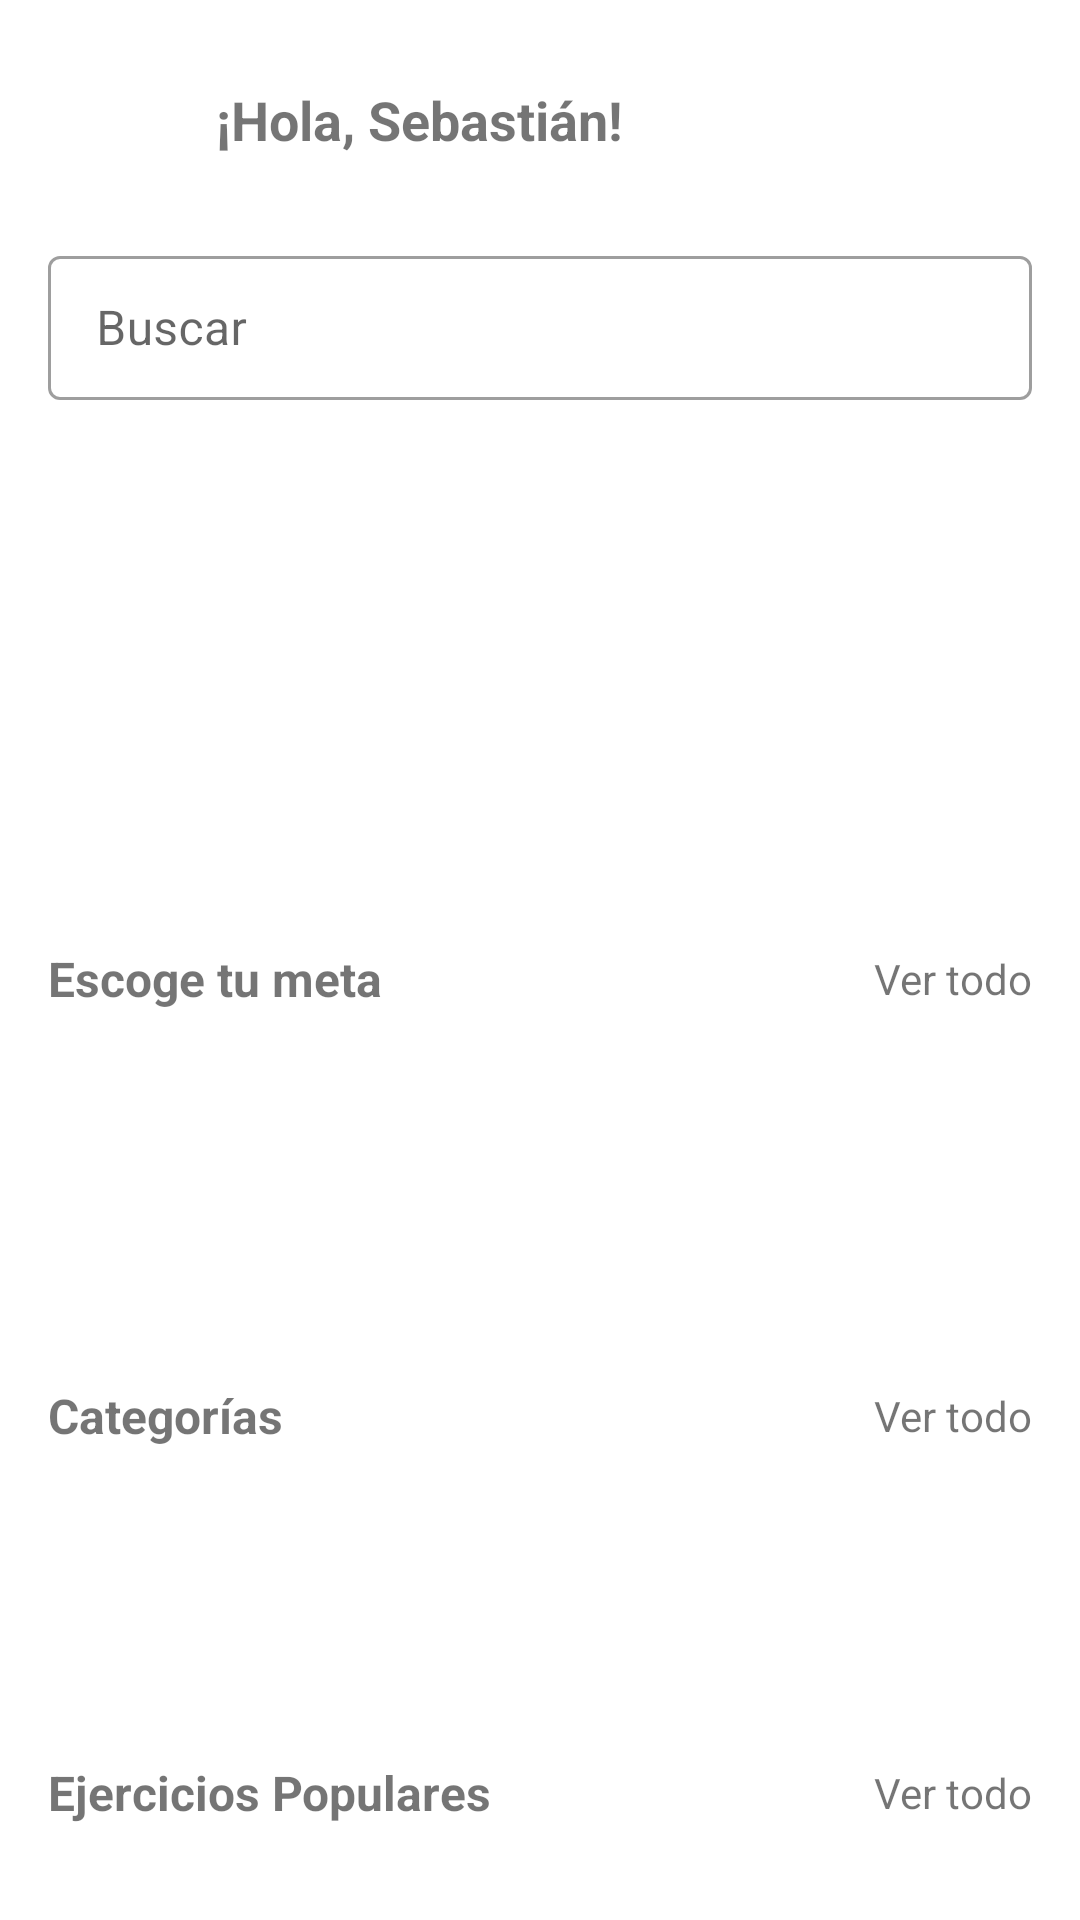

Write the Android layout XML for this screen, with the resource values it uses.
<!-- AndroidManifest.xml: application theme Theme.MaterialComponents.DayNight.NoActionBar -->
<!-- res/layout/fragment_menu_principal.xml -->
<?xml version="1.0" encoding="utf-8"?>
<androidx.core.widget.NestedScrollView
    xmlns:android="http://schemas.android.com/apk/res/android"
    xmlns:app="http://schemas.android.com/apk/res-auto"
    android:layout_width="match_parent"
    android:layout_height="match_parent"
    android:background="@android:color/white"
    android:fillViewport="true">

    <LinearLayout
        android:layout_width="match_parent"
        android:layout_height="wrap_content"
        android:orientation="vertical"
        android:padding="16dp">

        
        <LinearLayout
            android:layout_width="match_parent"
            android:layout_height="wrap_content"
            android:orientation="horizontal"
            android:gravity="center_vertical"
            android:layout_marginBottom="16dp">

            <ImageView
                android:id="@+id/imgProfile"
                android:layout_width="48dp"
                android:layout_height="48dp"
                android:src="@null"
                android:background="@null"
                android:scaleType="centerCrop"
                android:layout_marginEnd="8dp"/>

            <TextView
                android:id="@+id/tvGreeting"
                android:layout_width="0dp"
                android:layout_height="wrap_content"
                android:layout_weight="1"
                android:text="¡Hola, Sebastián!"
                android:textSize="18sp"
                android:textStyle="bold"/>

            <ImageView
                android:id="@+id/imgNotif"
                android:layout_width="24dp"
                android:layout_height="24dp"
                android:src="@null"/>
        </LinearLayout>

        
        <com.google.android.material.textfield.TextInputLayout
            style="@style/Widget.MaterialComponents.TextInputLayout.OutlinedBox"
            android:layout_width="match_parent"
            android:layout_height="wrap_content"
            android:layout_marginBottom="16dp"
            app:endIconMode="custom"
            app:endIconDrawable="@null">

            <com.google.android.material.textfield.TextInputEditText
                android:id="@+id/etSearch"
                android:layout_width="match_parent"
                android:layout_height="48dp"
                android:hint="Buscar" />
        </com.google.android.material.textfield.TextInputLayout>

        
        <ImageView
            android:id="@+id/imgBanner"
            android:layout_width="match_parent"
            android:layout_height="150dp"
            android:src="@null"
            android:scaleType="centerCrop"
            android:layout_marginBottom="16dp"
            android:background="@null"/>

        
        <LinearLayout
            android:layout_width="match_parent"
            android:layout_height="wrap_content"
            android:orientation="horizontal"
            android:gravity="center_vertical"
            android:layout_marginBottom="8dp">

            <TextView
                android:layout_width="0dp"
                android:layout_height="wrap_content"
                android:layout_weight="1"
                android:text="Escoge tu meta"
                android:textSize="16sp"
                android:textStyle="bold"/>

            <TextView
                android:layout_width="wrap_content"
                android:layout_height="wrap_content"
                android:text="Ver todo"
                android:textSize="14sp"
                android:textColor="@null"/>
        </LinearLayout>

        <androidx.recyclerview.widget.RecyclerView
            android:id="@+id/rvGoals"
            android:layout_width="match_parent"
            android:layout_height="100dp"
            android:orientation="horizontal"
            android:overScrollMode="never"

            android:layout_marginBottom="16dp"/>

        
        <LinearLayout
            android:layout_width="match_parent"
            android:layout_height="wrap_content"
            android:orientation="horizontal"
            android:gravity="center_vertical"
            android:layout_marginBottom="8dp">

            <TextView
                android:layout_width="0dp"
                android:layout_height="wrap_content"
                android:layout_weight="1"
                android:text="Categorías"
                android:textSize="16sp"
                android:textStyle="bold"/>

            <TextView
                android:layout_width="wrap_content"
                android:layout_height="wrap_content"
                android:text="Ver todo"
                android:textSize="14sp"
                android:textColor="@null"/>
        </LinearLayout>

        <androidx.recyclerview.widget.RecyclerView
            android:id="@+id/rvCategories"
            android:layout_width="match_parent"
            android:layout_height="80dp"
            app:layoutManager="androidx.recyclerview.widget.LinearLayoutManager"
            android:overScrollMode="never"
            android:layout_marginBottom="16dp"/>

        
        <LinearLayout
            android:layout_width="match_parent"
            android:layout_height="wrap_content"
            android:orientation="horizontal"
            android:gravity="center_vertical"
            android:layout_marginBottom="8dp">

            <TextView
                android:layout_width="0dp"
                android:layout_height="wrap_content"
                android:layout_weight="1"
                android:text="Ejercicios Populares"
                android:textSize="16sp"
                android:textStyle="bold"/>

            <TextView
                android:layout_width="wrap_content"
                android:layout_height="wrap_content"
                android:text="Ver todo"
                android:textSize="14sp"
                android:textColor="@null"/>
        </LinearLayout>

        <androidx.recyclerview.widget.RecyclerView
            android:id="@+id/rvPopular"
            android:layout_width="match_parent"
            android:layout_height="200dp"
            android:overScrollMode="never"
            app:layoutManager="androidx.recyclerview.widget.LinearLayoutManager"
            android:layout_marginBottom="16dp"/>

        
        <LinearLayout
            android:layout_width="match_parent"
            android:layout_height="wrap_content"
            android:orientation="horizontal"
            android:gravity="center_vertical"
            android:layout_marginBottom="8dp">

            <TextView
                android:layout_width="0dp"
                android:layout_height="wrap_content"
                android:layout_weight="1"
                android:text="Dieta Saludable"
                android:textSize="16sp"
                android:textStyle="bold"/>

            <TextView
                android:layout_width="wrap_content"
                android:layout_height="wrap_content"
                android:text="Ver todo"
                android:textSize="14sp"
                android:textColor="@null"/>
        </LinearLayout>

        <androidx.recyclerview.widget.RecyclerView
            android:id="@+id/rvDiet"
            android:layout_width="match_parent"
            android:layout_height="200dp"
            android:overScrollMode="never"
            app:layoutManager="androidx.recyclerview.widget.LinearLayoutManager"
            android:layout_marginBottom="16dp"/>

        
        <LinearLayout
            android:layout_width="match_parent"
            android:layout_height="wrap_content"
            android:orientation="horizontal"
            android:gravity="center_vertical">

            <TextView
                android:layout_width="0dp"
                android:layout_height="wrap_content"
                android:layout_weight="1"
                android:text="Ejercicios Adicionales"
                android:textSize="16sp"
                android:textStyle="bold"/>

            <TextView
                android:layout_width="wrap_content"
                android:layout_height="wrap_content"
                android:text="Ver todo"
                android:textSize="14sp"
                android:textColor="@null"/>
        </LinearLayout>

        <androidx.recyclerview.widget.RecyclerView
            android:id="@+id/rvExtra"
            android:layout_width="match_parent"
            android:layout_height="150dp"
            android:overScrollMode="never"/>

    </LinearLayout>
</androidx.core.widget.NestedScrollView>
<!-- resources referenced by this layout -->
<resources>

</resources>
